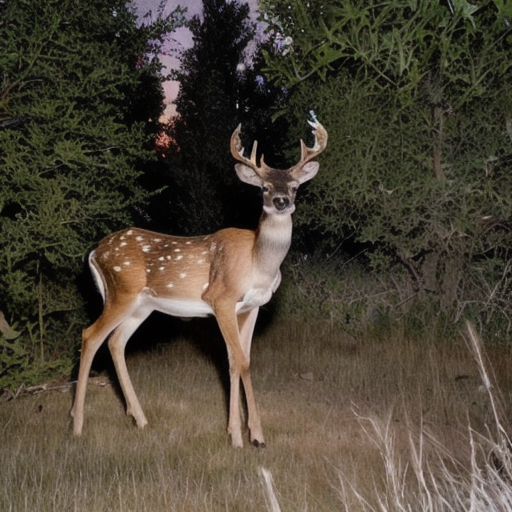
Generation parameters embedded in this image by AUTOMATIC1111 Stable Diffusion web UI or a fork of it (Forge, ...) (PNG 'parameters' text chunk):
A highly realistic trail camera photograph of a deer at night in a dry, natural environment with bushes, tall grass, and sparse trees. The deer is walking or grazing, with a natural composition that includes photorealistic fur texture. The deer appears off-center, slightly obscured by vegetation, and in close distance. The scene includes infrared lighting, producing a monochrome or faintly illuminated appearance
Steps: 30, Sampler: DPM++ 2M SDE Heun, Schedule type: Karras, CFG scale: 5, Seed: 557180906, Size: 512x512, Model hash: 33e58e8668, Model: juggernautXL_juggXIByRundiffusion, Refiner: Realistic_Vision_V6.0_NV_B1 [5d814d2f9c], Refiner switch at: 0.35, Version: v1.10.1